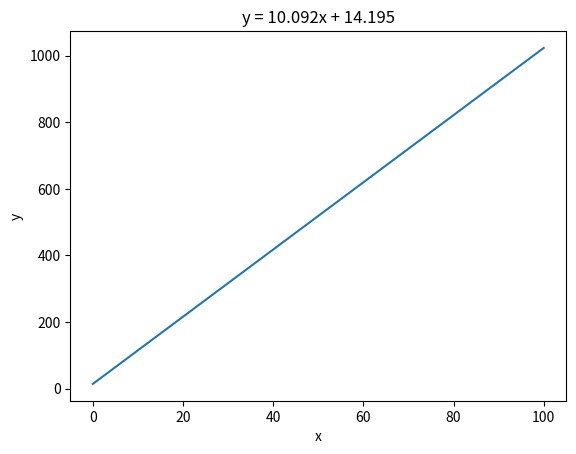

Write the Python code that produced this figure.
import matplotlib.pyplot as plt
import numpy as np

m = 10.092
c = 14.195

x = np.linspace(0, 100, 100)  
y = m * x + c

plt.plot(x, y)
plt.xlabel('x')
plt.ylabel('y')
plt.title('y = 10.092x + 14.195')

plt.show()